5-way image classification set "classification_dataset" from GitHub (Hero-Bedirhan/Hububat_Hastalik_Tespit); label vocabulary: black point, fusarium foot rot, healthy leaf, leaf blight, wheat blast.

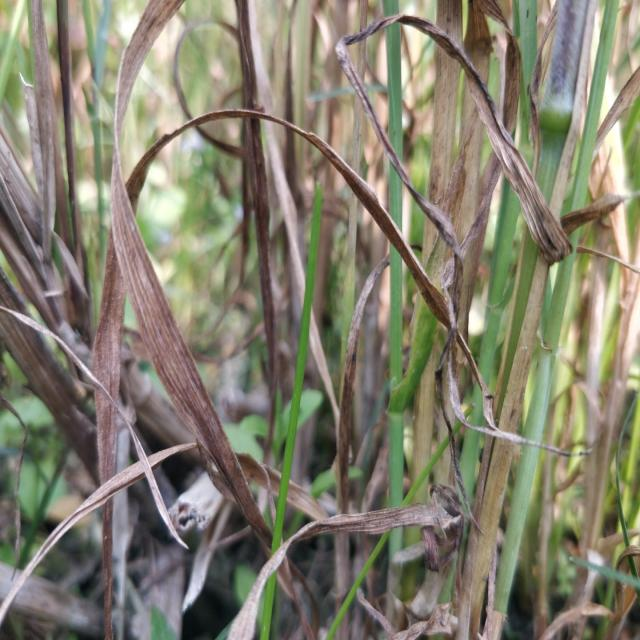
Label: fusarium foot rot

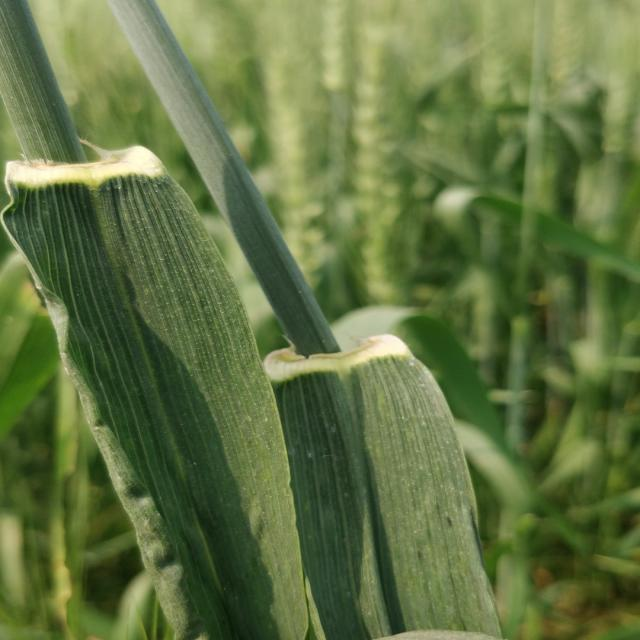
Label: healthy leaf

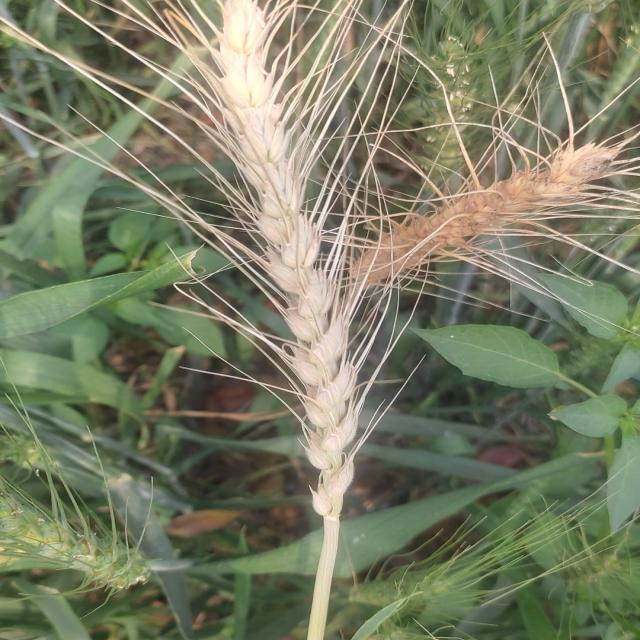
Label: wheat blast

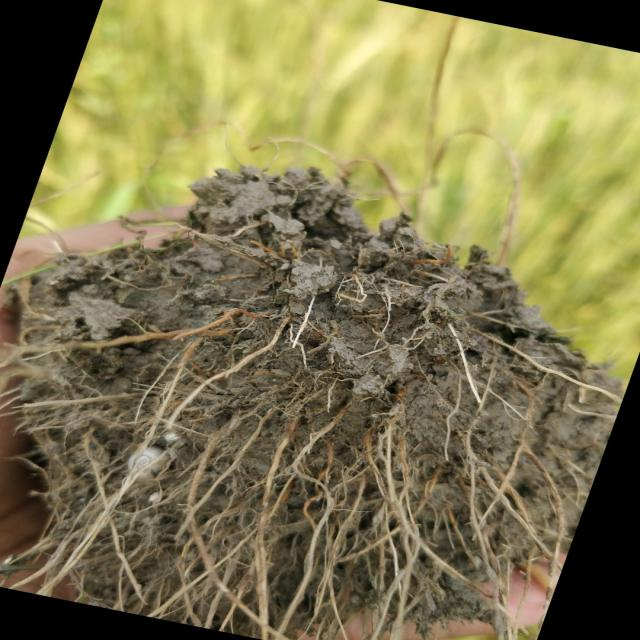
Label: fusarium foot rot

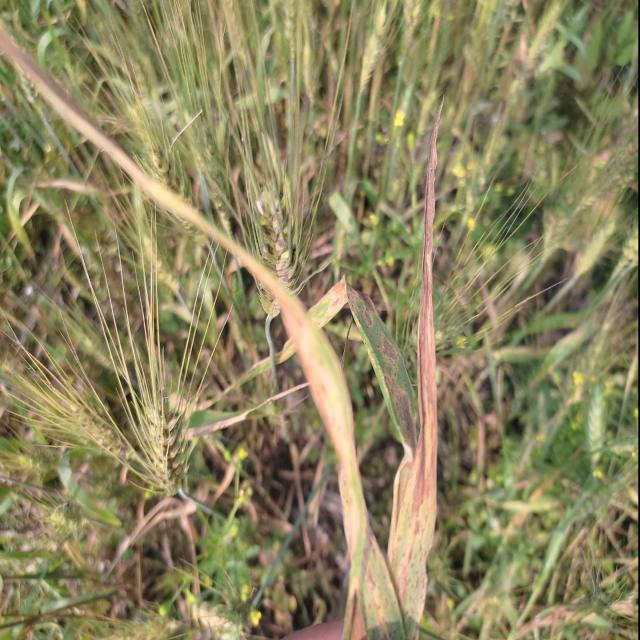
Label: leaf blight

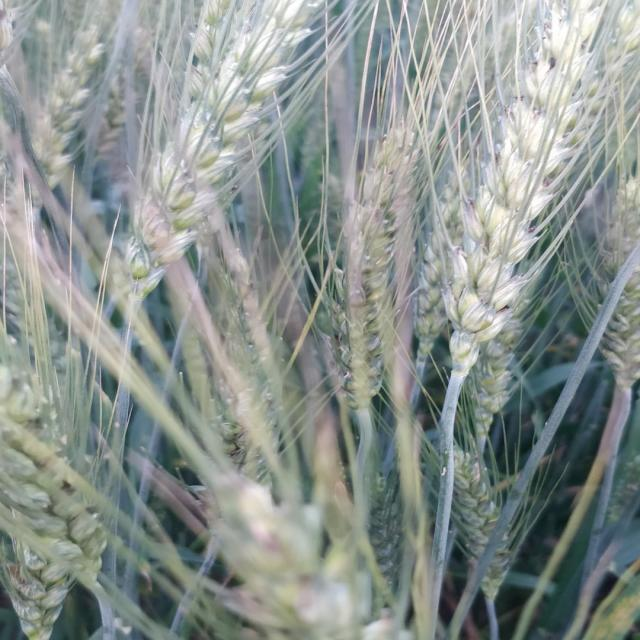
Label: black point
